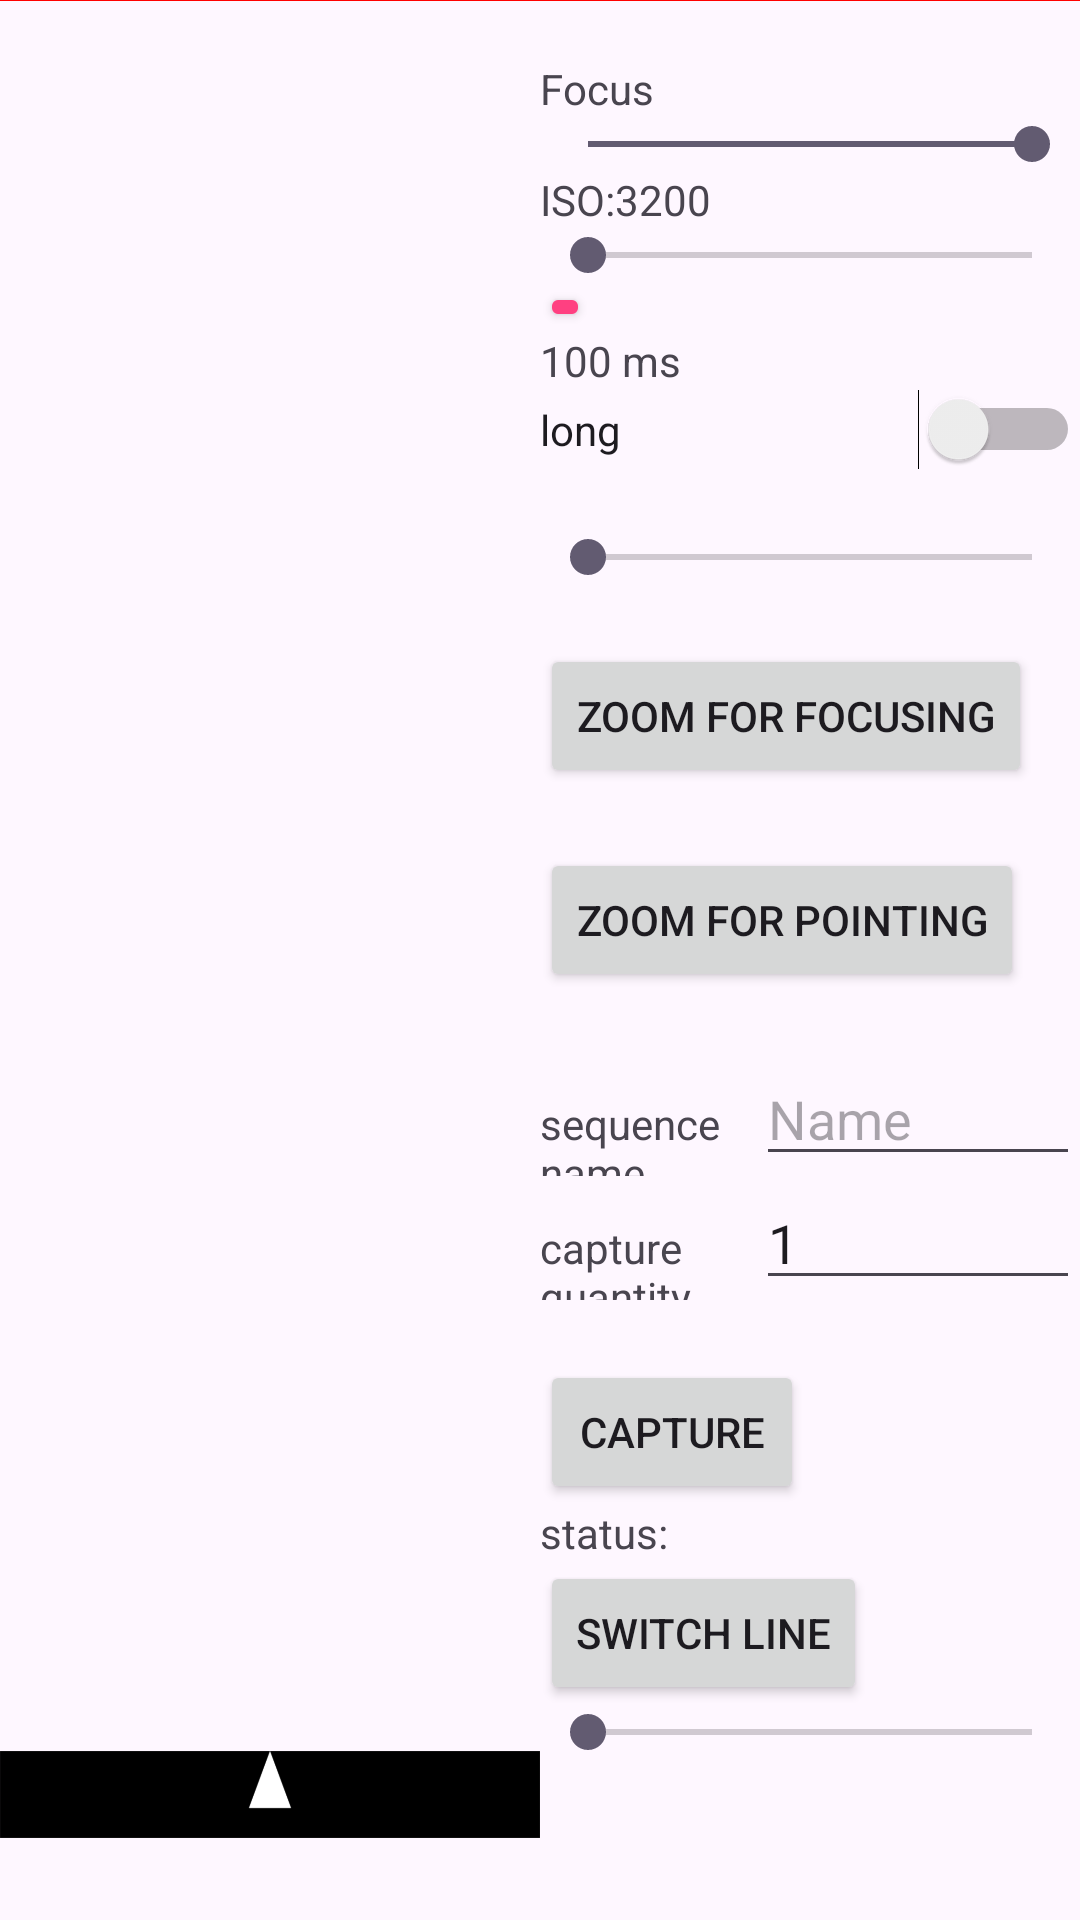

Here is an Android app screen rendered from its layout file. Give the layout XML and the strings, colors and styles it references.
<!-- AndroidManifest.xml: application theme Theme.SSA -->
<!-- res/layout/activity_cap_new.xml -->
<?xml version="1.0" encoding="utf-8"?>
<androidx.constraintlayout.widget.ConstraintLayout xmlns:android="http://schemas.android.com/apk/res/android"
    xmlns:app="http://schemas.android.com/apk/res-auto"
    xmlns:tools="http://schemas.android.com/tools"
    android:layout_width="match_parent"
    android:layout_height="match_parent"
    tools:context=".CapActivity">

    
    



    <LinearLayout
        android:layout_width="match_parent"
        android:layout_height="match_parent"
        android:orientation="horizontal">

        <LinearLayout
            android:layout_width="match_parent"
            android:layout_height="720dp"
            android:layout_weight="0.5"
            android:orientation="vertical"
            android:weightSum="1">


            <TextureView
                android:id="@+id/tv2"
                android:layout_width="match_parent"
                android:layout_height="match_parent"
                android:layout_weight="0.17" />

            <TextureView
                android:id="@+id/tv1"
                android:layout_width="match_parent"
                android:layout_height="match_parent"
                android:layout_weight="0.83" />



        </LinearLayout>


        <LinearLayout
            android:layout_width="match_parent"
            android:layout_height="match_parent"
            android:layout_weight="0.5"
            android:orientation="vertical">

            <Space
                android:layout_width="match_parent"
                android:layout_height="20dp" />

            <TextView
                android:id="@+id/focus_txt"
                android:layout_width="wrap_content"
                android:layout_height="wrap_content"
                android:text="Focus" />

            <SeekBar
                android:id="@+id/focus_bar"
                android:layout_width="match_parent"
                android:layout_height="wrap_content"
                android:max="0"
                android:min="-300" />

            <TextView
                android:id="@+id/iso_txt"
                android:layout_width="wrap_content"
                android:layout_height="wrap_content"
                android:text="ISO:3200" />

            <SeekBar
                android:id="@+id/iso_bar"
                android:layout_width="match_parent"
                android:layout_height="wrap_content"
                android:max="15"
                android:min="1" />


            <Button
                android:id="@+id/btn_plus_one"
                android:layout_width="50px"
                android:layout_height="50px"
                android:text="+1"
                android:textSize="50px"
                android:textColor="#FFFFFF"
                android:backgroundTint="#FF4081"
                android:textAllCaps="false" />
            <TextView
                android:id="@+id/expo_txt"
                android:layout_width="wrap_content"
                android:layout_height="wrap_content"
                android:text="100 ms" />

            <Switch
                android:id="@+id/expo_switch"
                android:layout_width="match_parent"
                android:layout_height="wrap_content"
                android:checked="false"
                android:text="long" />

            <Space
                android:layout_width="match_parent"
                android:layout_height="20dp" />

            <SeekBar
                android:id="@+id/expo_bar"
                android:layout_width="match_parent"
                android:layout_height="wrap_content"
                android:max="100"
                android:min="0" />

            <Space
                android:layout_width="match_parent"
                android:layout_height="20dp" />

            <Button
                android:id="@+id/zoomFF"
                android:layout_width="wrap_content"
                android:layout_height="wrap_content"
                android:text="ZOOM FOR FOCUSING" />

            <Space
                android:layout_width="match_parent"
                android:layout_height="20dp" />

            <Button
                android:id="@+id/zoomFP"
                android:layout_width="wrap_content"
                android:layout_height="wrap_content"
                android:text="ZOOM FOR POINTING" />

            <Space
                android:layout_width="match_parent"
                android:layout_height="20dp" />

            <LinearLayout
                android:layout_width="match_parent"
                android:layout_height="wrap_content"
                android:orientation="horizontal">

                <TextView
                    android:id="@+id/textView"
                    android:layout_width="0dp"
                    android:layout_height="wrap_content"
                    android:layout_weight="0.4"
                    android:text="sequence name" />

                <EditText
                    android:id="@+id/nameText"
                    android:layout_width="0dp"
                    android:layout_height="wrap_content"
                    android:layout_weight="0.6"
                    android:ems="10"
                    android:inputType="text"
                    android:hint="Name" />

            </LinearLayout>

            <LinearLayout
                android:layout_width="match_parent"
                android:layout_height="wrap_content"
                android:orientation="horizontal">


                <TextView
                    android:id="@+id/textView2"
                    android:layout_width="0dp"
                    android:layout_height="wrap_content"
                    android:layout_weight="0.4"
                    android:text="capture quantity" />


                <EditText
                    android:id="@+id/qtyText"
                    android:layout_width="0dp"
                    android:layout_height="wrap_content"
                    android:layout_weight="0.6"
                    android:ems="10"
                    android:inputType="number"
                    android:text="1" />

            </LinearLayout>


            <Space
                android:layout_width="match_parent"
                android:layout_height="20dp" />

            <Button
                android:id="@+id/cap"
                android:layout_width="wrap_content"
                android:layout_height="wrap_content"
                android:text="CAPTURE" />

            <TextView
                android:id="@+id/indicator"
                android:layout_width="match_parent"
                android:layout_height="wrap_content"
                android:text="status:" />

            <Button
                android:id="@+id/switch_line"
                android:layout_width="wrap_content"
                android:layout_height="wrap_content"
                android:text="SWITCH LINE" />
            <SeekBar
                android:id="@+id/line_bar"
                android:layout_width="match_parent"
                android:layout_height="wrap_content"
                android:max="1000"
                android:min="0" />

        </LinearLayout>

    </LinearLayout>
    <LinearLayout
        android:layout_width="0dp"
        app:layout_constraintWidth_percent="0.5"
        android:layout_height="match_parent"
        android:orientation="vertical">
        <ImageView
            android:layout_width="match_parent"
            android:layout_height="0dp"
            android:adjustViewBounds="true"
            android:layout_weight="0.14"
            app:srcCompat="@drawable/marker" />

        <Space
            android:layout_width="match_parent"
            android:layout_height="0dp"
            android:layout_weight="0.8"/>

        <ImageView
            android:layout_width="match_parent"
            android:adjustViewBounds="true"
            android:layout_height="0dp"
            android:layout_weight="0.14"
            app:srcCompat="@drawable/markerup" />

    </LinearLayout>


    <FrameLayout
        android:id="@+id/line"
        android:layout_width="match_parent"
        android:layout_height="0dp"
        android:background="#000000">
        <ImageView
        android:id="@+id/line_view"
        android:layout_width="match_parent"
        android:layout_height="1px"
        android:background="#FF0000" />
    </FrameLayout>

</androidx.constraintlayout.widget.ConstraintLayout>
<!-- resources referenced by this layout -->
<resources>
  <!-- drawable markerup: png bitmap (drawable, 8634 bytes) -->
  <style name="Theme.SSA" parent="Theme.MaterialComponents.DayNight.NoActionBar">
          
          <item name="colorPrimary">@color/purple_500</item>
          <item name="colorPrimaryVariant">@color/purple_700</item>
          <item name="colorOnPrimary">@color/white</item>
          
          <item name="colorSecondary">@color/teal_200</item>
          <item name="colorSecondaryVariant">@color/teal_700</item>
          <item name="colorOnSecondary">@color/black</item>
          
          <item name="android:statusBarColor">?attr/colorPrimaryVariant</item>
          
      </style>
  <!-- not gathered from this repository: default colours our renderer supplied (Android Studio template values) -->
  <color name="purple_500">#FF6200EE</color>
  <color name="purple_700">#FF3700B3</color>
  <color name="teal_200">#FF03DAC5</color>
  <color name="teal_700">#FF018786</color>
  <color name="black">#FF000000</color>
  <color name="white">#FFFFFFFF</color>
</resources>
